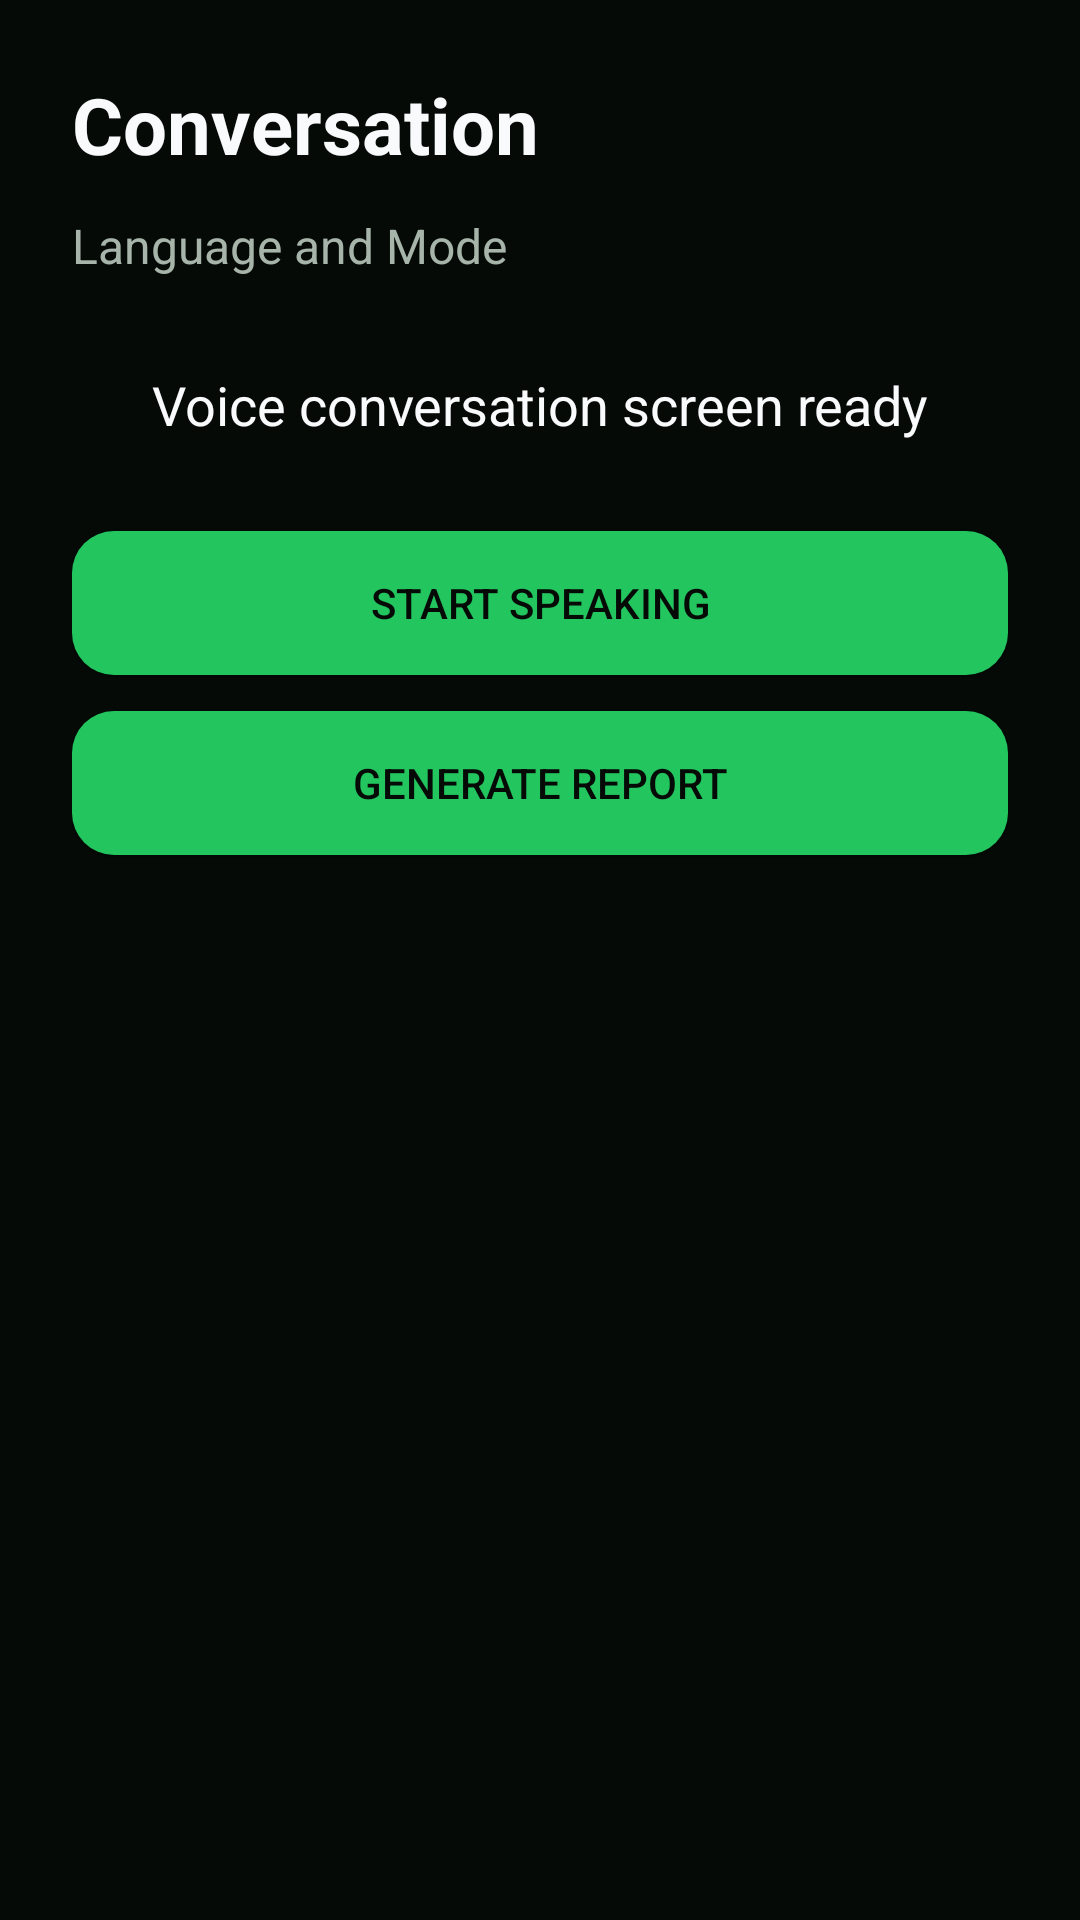

Write the Android layout XML for this screen, with the resource values it uses.
<!-- AndroidManifest.xml: application theme Theme.VocaMate -->
<!-- res/layout/conversationactivity.xml -->
<?xml version="1.0" encoding="utf-8"?>
<LinearLayout xmlns:android="http://schemas.android.com/apk/res/android"
    android:layout_width="match_parent"
    android:layout_height="match_parent"
    android:orientation="vertical"
    android:background="@color/bg_dark"
    android:padding="24dp">

    <TextView
        android:id="@+id/txtConversationTitle"
        android:layout_width="wrap_content"
        android:layout_height="wrap_content"
        android:text="Conversation"
        android:textColor="@color/text_main"
        android:textSize="26sp"
        android:textStyle="bold"
        android:layout_marginBottom="12dp" />

    <TextView
        android:id="@+id/txtConversationInfo"
        android:layout_width="wrap_content"
        android:layout_height="wrap_content"
        android:text="Language and Mode"
        android:textColor="@color/text_secondary"
        android:textSize="16sp"
        android:layout_marginBottom="30dp" />

    <TextView
        android:id="@+id/txtStatus"
        android:layout_width="match_parent"
        android:layout_height="wrap_content"
        android:text="Voice conversation screen ready"
        android:textColor="@color/text_main"
        android:textSize="18sp"
        android:gravity="center"
        android:layout_marginBottom="30dp" />
    <Button
        android:id="@+id/btnMic"
        android:layout_width="match_parent"
        android:layout_height="wrap_content"
        android:text="Start Speaking"
        android:background="@drawable/button_primary"
        android:textColor="@color/bg_dark"
        android:layout_marginBottom="12dp" />

    <Button
        android:id="@+id/btnDone"
        android:layout_width="match_parent"
        android:layout_height="wrap_content"
        android:text="Generate Report"
        android:background="@drawable/button_primary"
        android:textColor="@color/bg_dark" />
    <Button
        android:id="@+id/btnStop"
        android:layout_width="90dp"
        android:layout_height="wrap_content"
        android:text="Stop"
        android:visibility="gone"/>


</LinearLayout>
<!-- resources referenced by this layout -->
<resources>
  <color name="bg_dark">#050A07</color>
  <color name="text_main">#F8FAFC</color>
  <color name="text_secondary">#A7B4AA</color>
  <!-- drawable button_primary (drawable) -->
  <?xml version="1.0" encoding="utf-8"?>
  <shape xmlns:android="http://schemas.android.com/apk/res/android">
      <solid android:color="@color/primary_green" />
  
      <corners android:radius="14dp" />
  
      <padding
          android:left="16dp"
          android:right="16dp"
          android:top="12dp"
          android:bottom="12dp" />
  </shape>
  <style name="Theme.VocaMate" parent="Base.Theme.VocaMate" />
  <color name="primary_green">#22C55E</color>
  <style name="Base.Theme.VocaMate" parent="Theme.Material3.DayNight.NoActionBar">
          <item name="colorPrimary">@color/primary_green</item>
          <item name="colorPrimaryVariant">@color/primary_green_dark</item>
          <item name="android:windowBackground">@color/bg_dark</item>
          <item name="android:statusBarColor">@color/bg_dark</item>
          <item name="android:navigationBarColor">@color/bg_dark</item>
      </style>
  <color name="primary_green_dark">#16A34A</color>
</resources>
